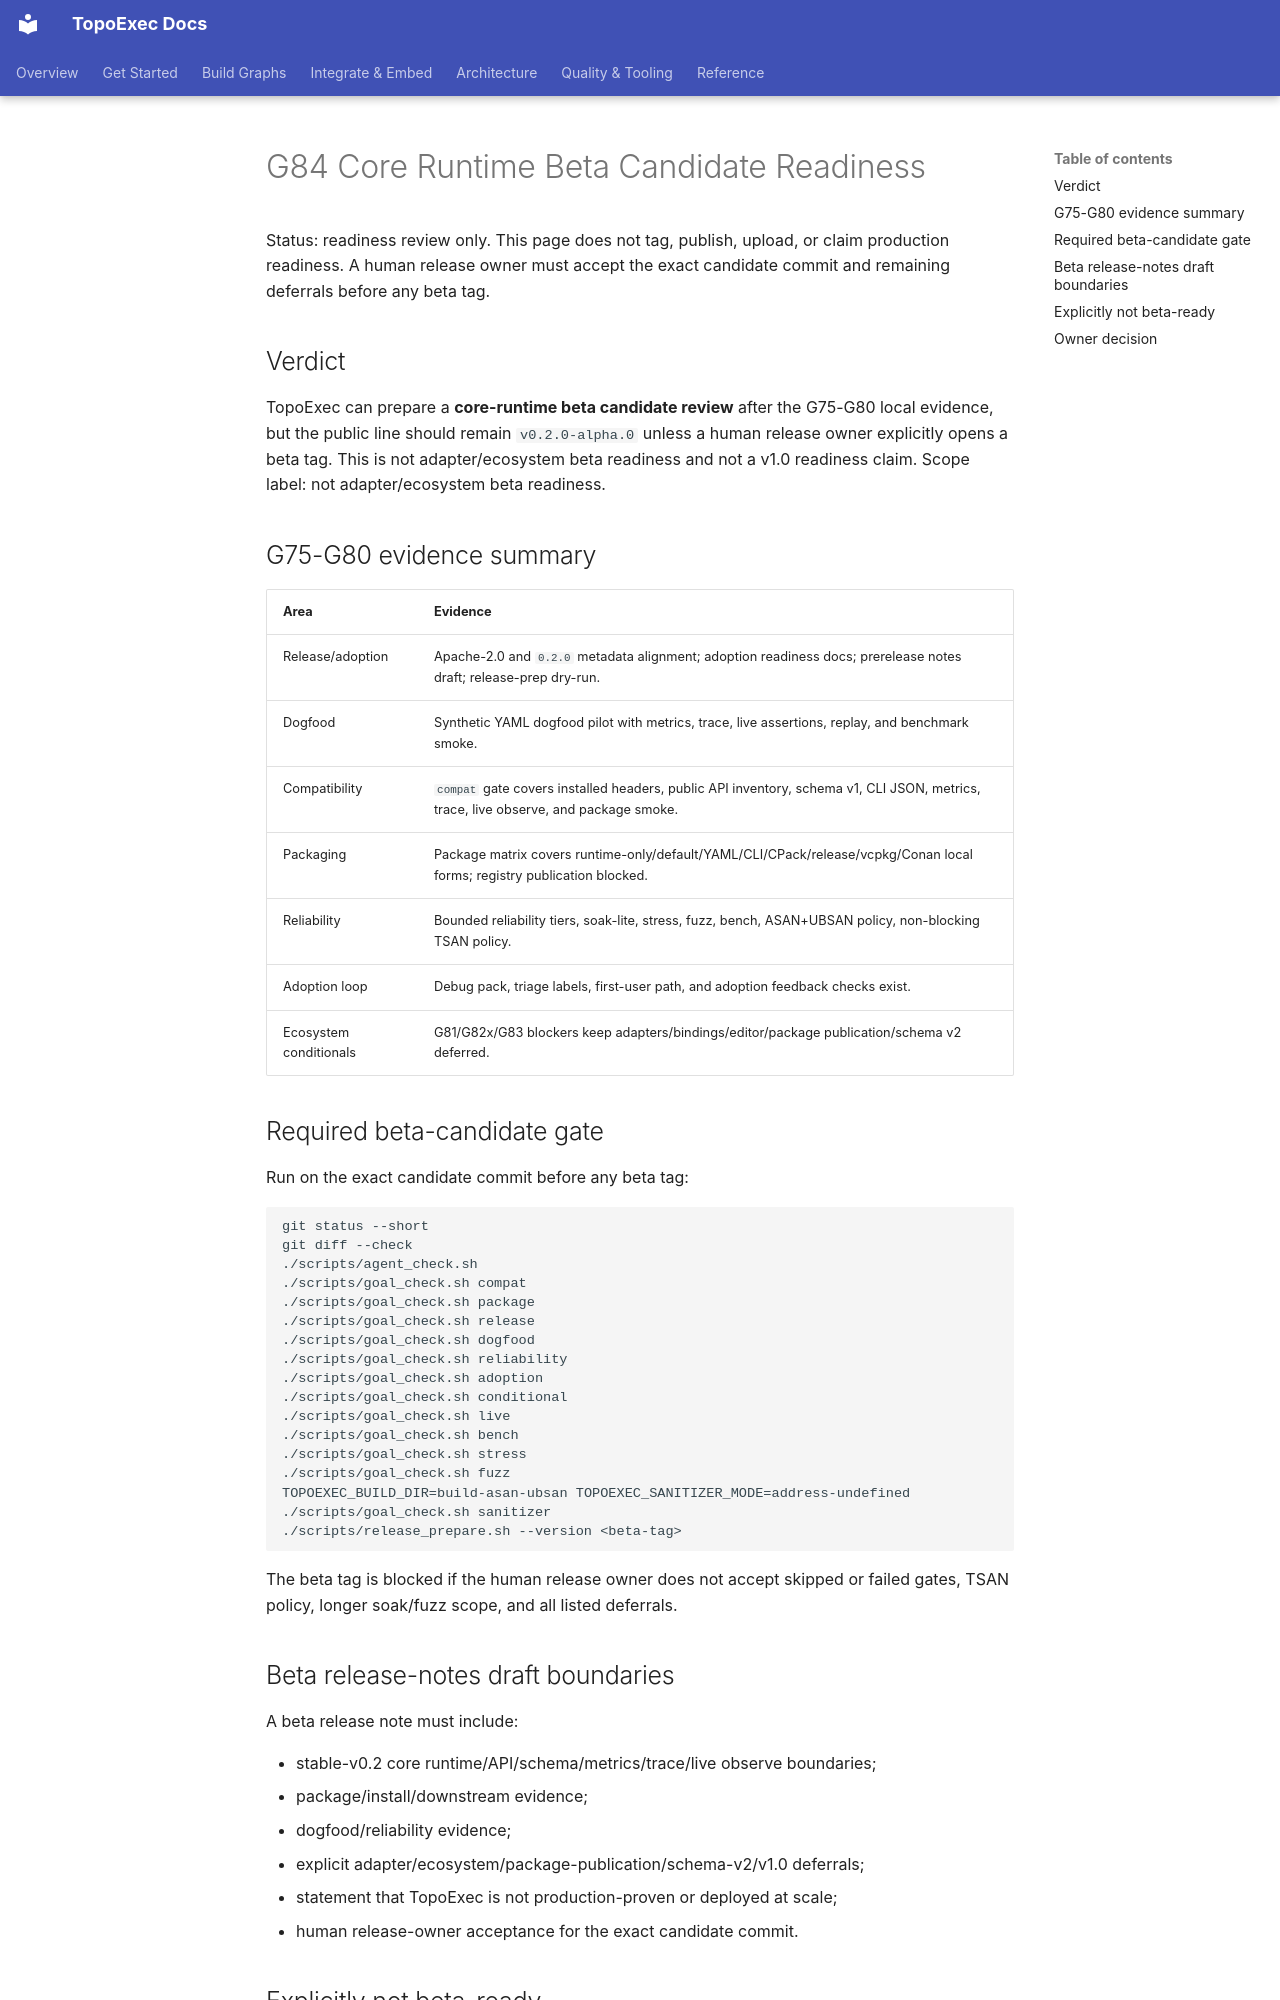

repository: sean2077/topoexec · page: 43-ci-build-release-tools/core-runtime-beta-candidate-g84/index.html · generator: mkdocs

# G84 Core Runtime Beta Candidate Readiness

Status: readiness review only. This page does not tag, publish, upload, or claim
production readiness. A human release owner must accept the exact candidate
commit and remaining deferrals before any beta tag.

## Verdict

TopoExec can prepare a **core-runtime beta candidate review** after the G75-G80
local evidence, but the public line should remain `v0.2.0-alpha.0` unless a
human release owner explicitly opens a beta tag. This is not adapter/ecosystem
beta readiness and not a v1.0 readiness claim. Scope label: not adapter/ecosystem beta readiness.

## G75-G80 evidence summary

| Area | Evidence |
| --- | --- |
| Release/adoption | Apache-2.0 and `0.2.0` metadata alignment; adoption readiness docs; prerelease notes draft; release-prep dry-run. |
| Dogfood | Synthetic YAML dogfood pilot with metrics, trace, live assertions, replay, and benchmark smoke. |
| Compatibility | `compat` gate covers installed headers, public API inventory, schema v1, CLI JSON, metrics, trace, live observe, and package smoke. |
| Packaging | Package matrix covers runtime-only/default/YAML/CLI/CPack/release/vcpkg/Conan local forms; registry publication blocked. |
| Reliability | Bounded reliability tiers, soak-lite, stress, fuzz, bench, ASAN+UBSAN policy, non-blocking TSAN policy. |
| Adoption loop | Debug pack, triage labels, first-user path, and adoption feedback checks exist. |
| Ecosystem conditionals | G81/G82x/G83 blockers keep adapters/bindings/editor/package publication/schema v2 deferred. |

## Required beta-candidate gate

Run on the exact candidate commit before any beta tag:

```bash
git status --short
git diff --check
./scripts/agent_check.sh
./scripts/goal_check.sh compat
./scripts/goal_check.sh package
./scripts/goal_check.sh release
./scripts/goal_check.sh dogfood
./scripts/goal_check.sh reliability
./scripts/goal_check.sh adoption
./scripts/goal_check.sh conditional
./scripts/goal_check.sh live
./scripts/goal_check.sh bench
./scripts/goal_check.sh stress
./scripts/goal_check.sh fuzz
TOPOEXEC_BUILD_DIR=build-asan-ubsan TOPOEXEC_SANITIZER_MODE=address-undefined ./scripts/goal_check.sh sanitizer
./scripts/release_prepare.sh --version <beta-tag>
```

The beta tag is blocked if the human release owner does not accept skipped or
failed gates, TSAN policy, longer soak/fuzz scope, and all listed deferrals.
